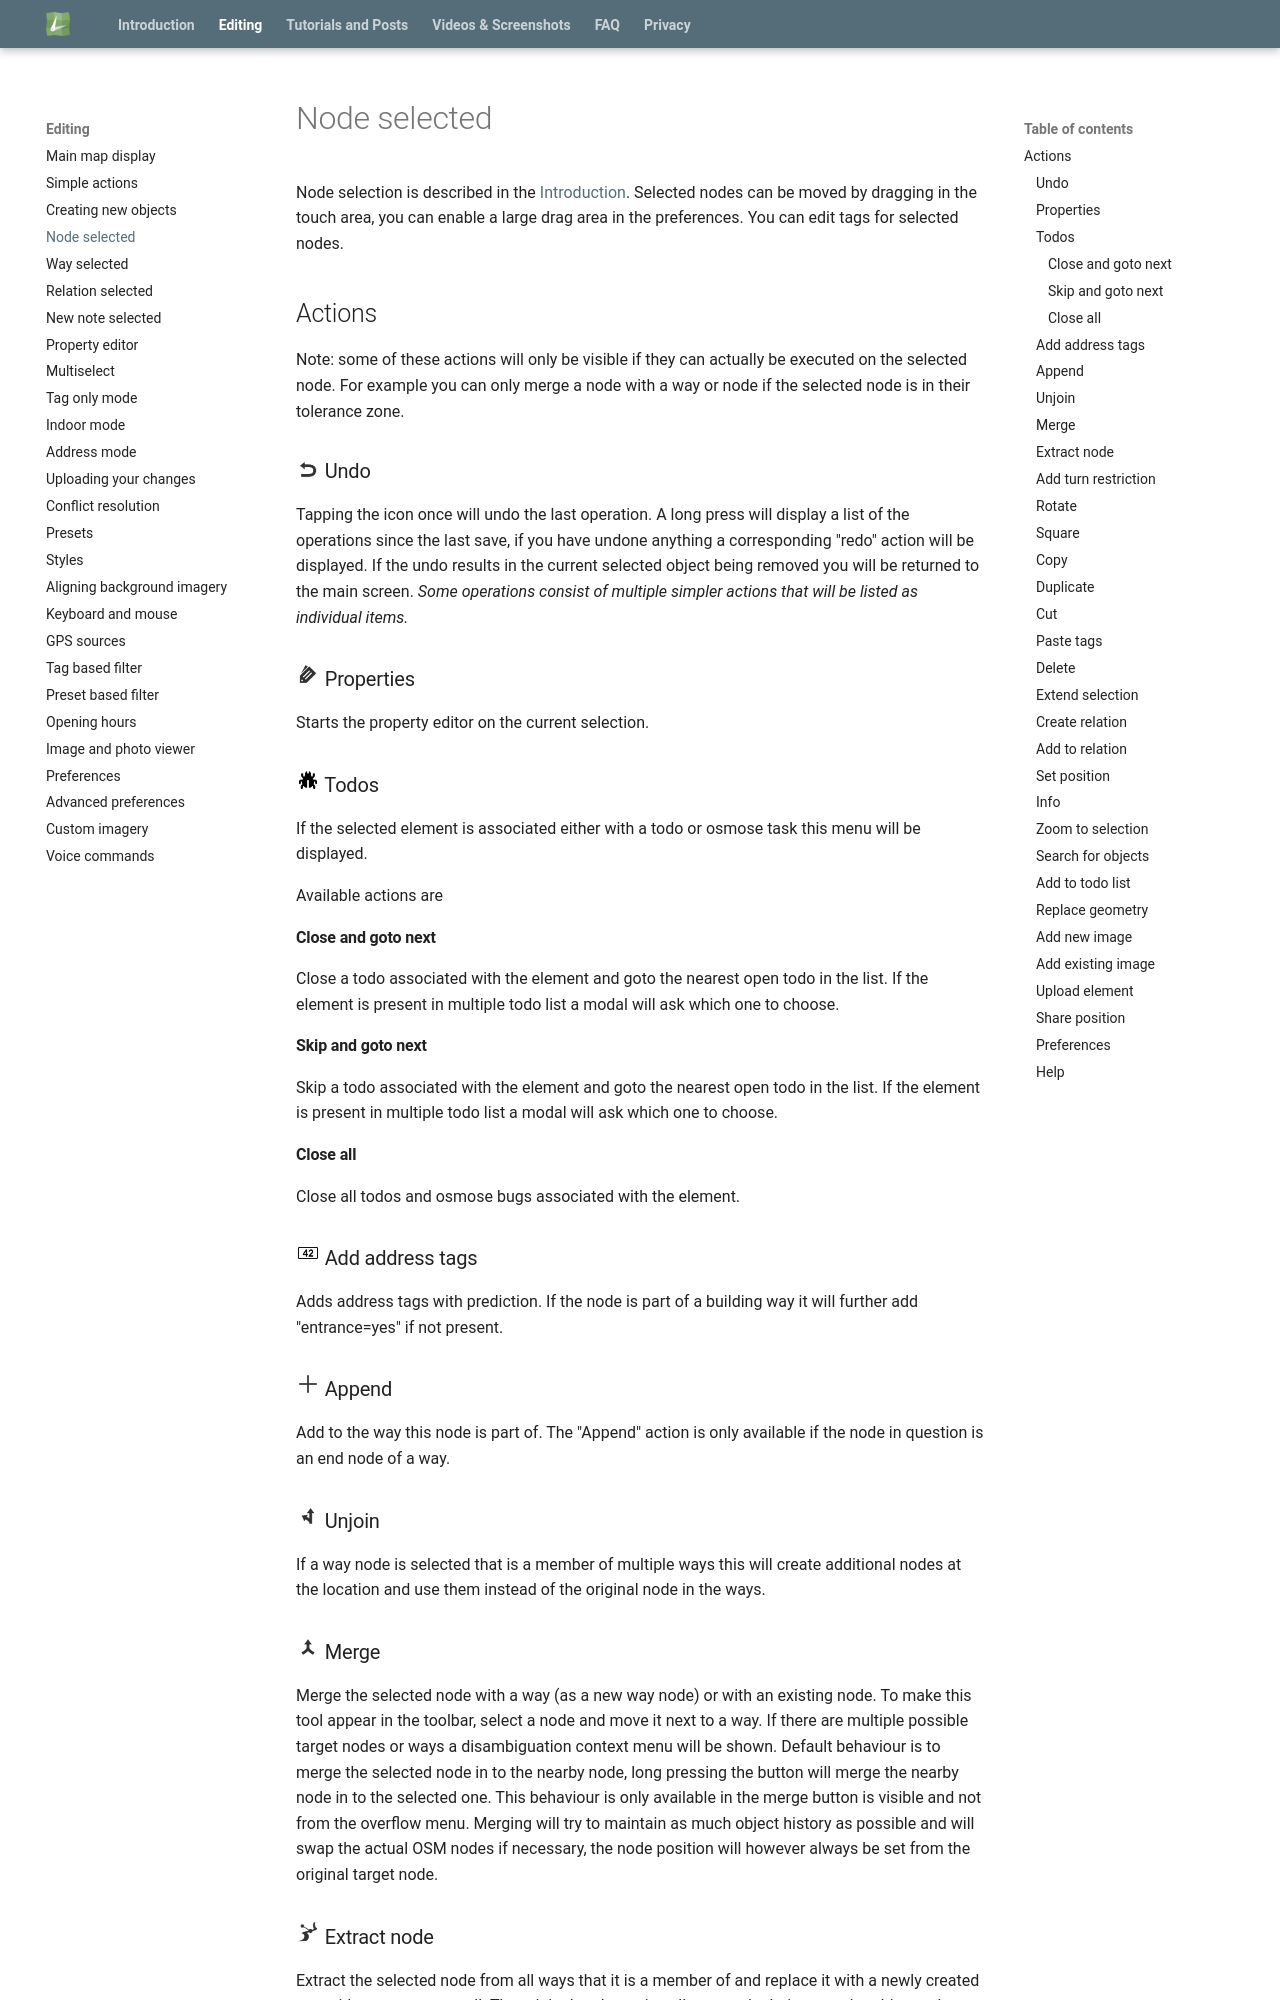

repository: MarcusWolschon/osmeditor4android · page: help/en/Node selected/index.html · generator: mkdocs

# Node selected

Node selection is described in the [Introduction](../en/Introduction.md). Selected nodes can be moved by dragging in the touch area, you can enable a large drag area in the preferences. You can edit tags for selected nodes.

## Actions  

Note: some of these actions will only be visible if they can actually be executed on the selected node. For example you can only merge a node with a way or node if the selected node is in their tolerance zone.

### ![Undo](../images/undolist_undo.png) Undo

Tapping the icon once will undo the last operation. A long press will display a list of the operations since the last save, if you have undone anything a corresponding "redo" action will be displayed. If the undo results in the current selected object being removed you will be returned to the main screen. *Some operations consist of multiple simpler actions that will be listed as individual items.*

### ![Properties](../images/tag_menu_tags.png) Properties

Starts the property editor on the current selection.

### ![Todos](../images/tag_menu_bug.png) Todos

If the selected element is associated either with a todo or osmose task this menu will be displayed.

Available actions are

#### Close and goto next

Close a todo associated with the element and goto the nearest open todo in the list. If the element is present in multiple todo list a modal will ask which one to choose.

#### Skip and goto next

Skip a todo associated with the element and goto the nearest open todo in the list. If the element is present in multiple todo list a modal will ask which one to choose.

#### Close all

Close all todos and osmose bugs associated with the element. 

### ![Address](../images/address.png) Add address tags

Adds address tags with prediction. If the node is part of a building way it will further add "entrance=yes" if not present.

### ![Append](../images/tag_menu_append.png) Append 

Add to the way this node is part of. The "Append" action is only available if the node in question is an end node of a way.

### ![Unjoin](../images/tag_menu_split.png) Unjoin 

If a way node is selected that is a member of multiple ways this will create additional nodes at the location and use them instead of the original node in the ways.
